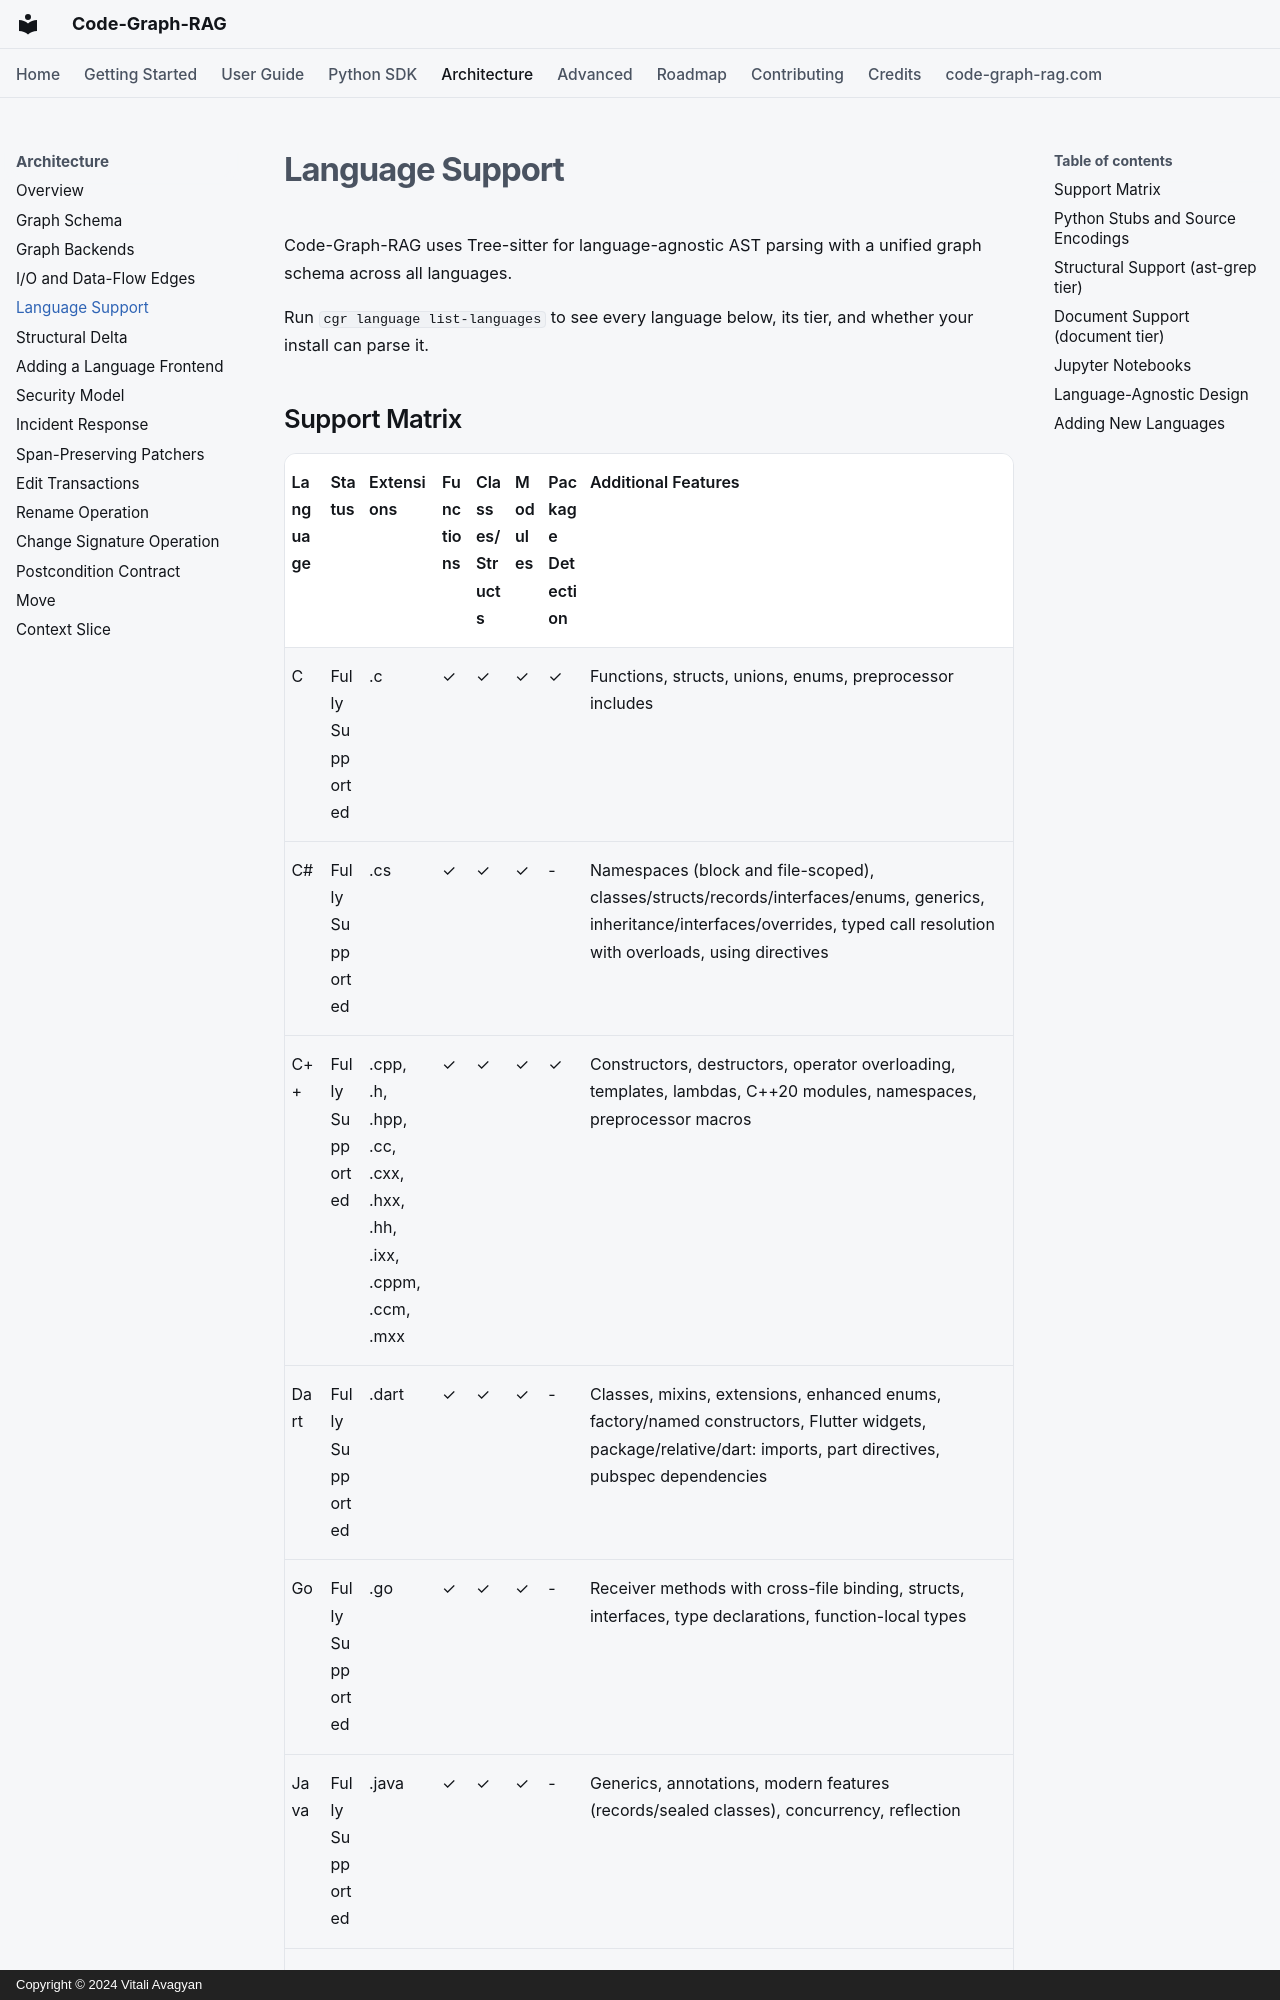

repository: vitali87/code-graph-rag · page: architecture/language-support/index.html · generator: mkdocs · copyright: Copyright © 2024 Vitali Avagyan

---
description: "Supported programming languages and their feature coverage in Code-Graph-RAG."
---

# Language Support

Code-Graph-RAG uses Tree-sitter for language-agnostic AST parsing with a unified graph schema across all languages.

Run `cgr language list-languages` to see every language below, its tier, and whether your install can parse it.
